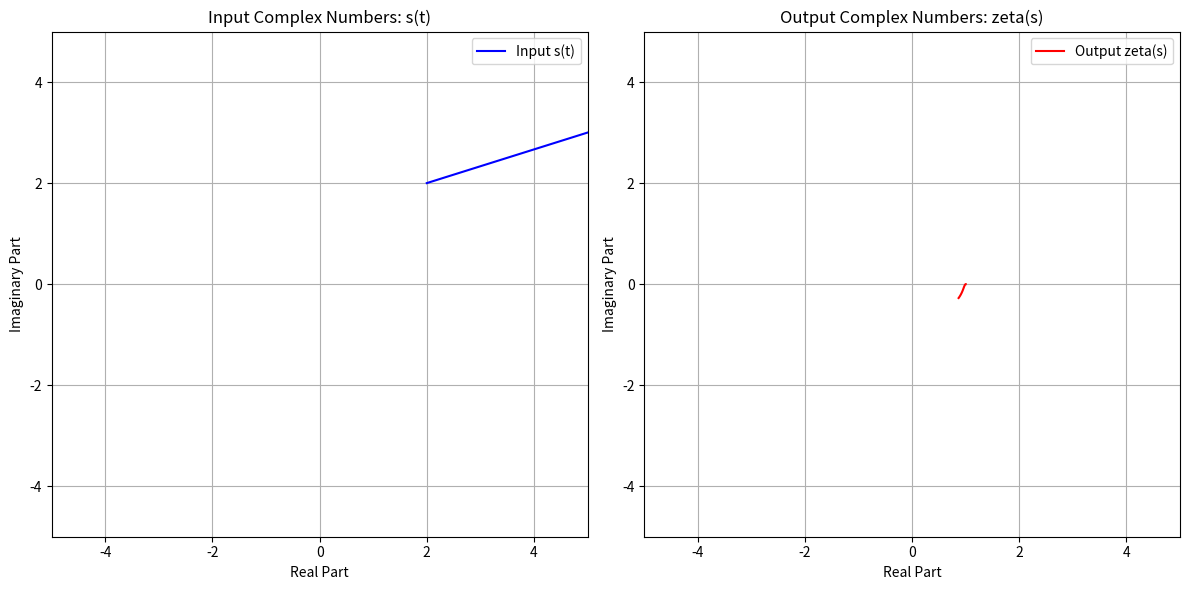

Generate this figure with matplotlib:
# -*- coding: utf-8 -*-
"""
Created on Mon Feb 24 18:30:55 2025

[redacted]
"""

import numpy as np
import matplotlib.pyplot as plt

def generate_complex_inputs(t_vals, x_func, y_func):
    """
    Generates an array of complex numbers s = x(t) + i*y(t)
    for a given array of parameter values t, using the provided
    functions x_func and y_func.

    Parameters:
        t_vals (array-like): Array of parameter values.
        x_func (function): Function of t that returns the real part x(t).
        y_func (function): Function of t that returns the imaginary part y(t).

    Returns:
        np.array: Array of complex numbers s.
    """
    return np.array([x_func(t) + 1j * y_func(t) for t in t_vals])

def zeta(s, terms=100000):
    """
    Approximates the Riemann zeta function for a complex s (with Re(s) > 1)
    using a finite series.

    Parameters:
        s (complex): The complex number where the function is evaluated.
        terms (int): The number of terms in the series approximation.

    Returns:
        complex: The approximated value of the zeta function.
    """
    sum_value = 0 + 0j
    for n in range(1, terms + 1):
        sum_value += 1 / (n ** s)
    return sum_value

def plot_results(s_vals, zeta_vals):
    """
    Plots the input complex numbers and corresponding zeta outputs on two
    side-by-side subplots. Only continuous lines are displayed (no markers),
    with axis limits set to -5 to 5 for both x and y.

    Parameters:
        s_vals (np.array): Array of input complex numbers.
        zeta_vals (list): List of approximated zeta(s) values corresponding to s_vals.
    """
    fig, (ax_left, ax_right) = plt.subplots(1, 2, figsize=(12, 6))
    
    # Left subplot: Plot input s(t) as a continuous blue line.
    ax_left.plot(s_vals.real, s_vals.imag, 'b-', label='Input s(t)')
    ax_left.set_xlabel('Real Part')
    ax_left.set_ylabel('Imaginary Part')
    ax_left.set_title('Input Complex Numbers: s(t)')
    ax_left.grid(True)
    ax_left.legend()
    ax_left.set_xlim(-5, 5)
    ax_left.set_ylim(-5, 5)
    
    # Right subplot: Plot output zeta(s) as a continuous red line.
    ax_right.plot([z.real for z in zeta_vals], [z.imag for z in zeta_vals],
                  'r-', label='Output zeta(s)')
    ax_right.set_xlabel('Real Part')
    ax_right.set_ylabel('Imaginary Part')
    ax_right.set_title('Output Complex Numbers: zeta(s)')
    ax_right.grid(True)
    ax_right.legend()
    ax_right.set_xlim(-5, 5)
    ax_right.set_ylim(-5, 5)
    
    plt.tight_layout()
    plt.show()

def main():
    # Define 100 equally spaced t values between ....
    t_vals = np.linspace(0, 3, 100)
    
    # Parameter equations for the input complex numbers.
    x_func = lambda t: 2 + 3*t
    y_func = lambda t: 2 + 1*t
    
    # Generate input complex numbers using the parameter functions.
    s_vals = generate_complex_inputs(t_vals, x_func, y_func)
    
    # Compute zeta(s) for each input s (using 100,000 terms for better accuracy).
    zeta_vals = [zeta(s, terms=100000) for s in s_vals]
    
    # Plot the entire path of s(t) and zeta(s(t)).
    plot_results(s_vals, zeta_vals)
    
    # Print the zeta values for the FIRST and LAST points in s_vals.
    s_first = s_vals[0]
    zeta_first = zeta_vals[0]
    print(f"First value of s in the array is: {s_first}")
    print(f"zeta(s_first) with 100000 terms ≈ {zeta_first}")
    
    s_last = s_vals[-1]
    zeta_last = zeta_vals[-1]
    print(f"Last value of s in the array is: {s_last}")
    print(f"zeta(s_last) with 100000 terms ≈ {zeta_last}")

if __name__ == "__main__":
    main()
